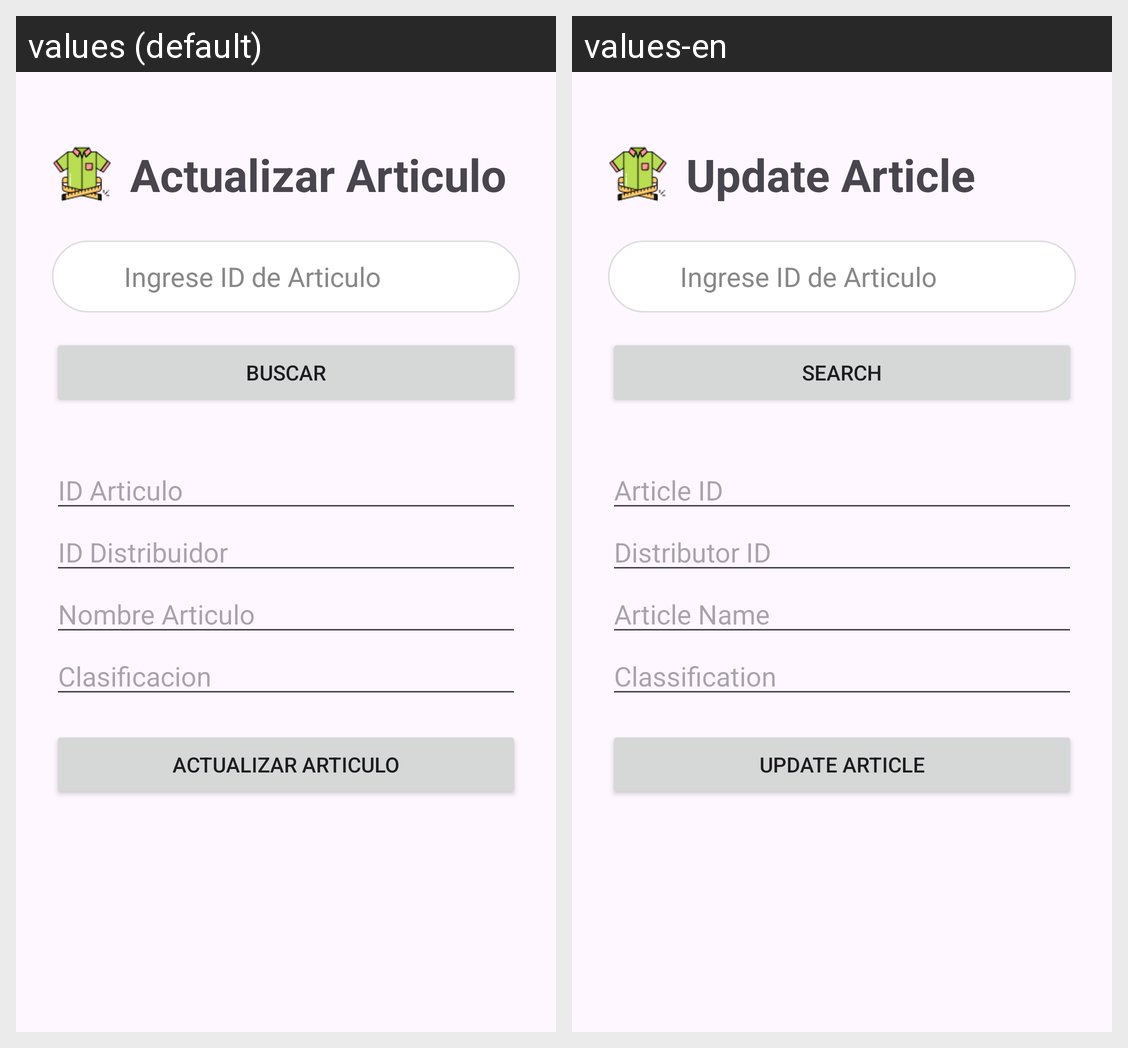

The Android screen above is rendered under two locales of the same app. Produce the string resources it draws, with the default and per-locale values.
Android screen res/layout/activity_articulo_actualizar.xml rendered under 2 locales, left to right: values (default), values-en. Device: Nexus 5 (rendered at 1080×1920; each locale shown at half size, 540×960, under a caption strip naming it); theme Theme.FarmaciaRikas.
Strings drawn on this screen, with the default value and each locale's value (text and hints the layout hard-codes, and strings that could not be matched under every locale, appear in the picture but are not listed):

actualizar_articulo
  values: Actualizar Articulo
  values-en: Update Article

buscar
  values: Buscar
  values-en: Search

id_articulo
  values: ID Articulo
  values-en: Article ID

id_distribuidor
  values: ID Distribuidor
  values-en: Distributor ID

nombre_articulo
  values: Nombre Articulo
  values-en: Article Name

clasificacion
  values: Clasificacion
  values-en: Classification
